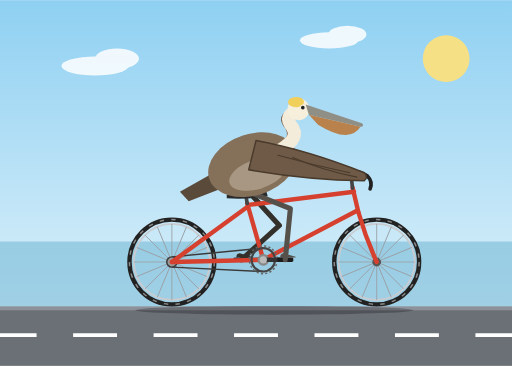
t = 0.00 s
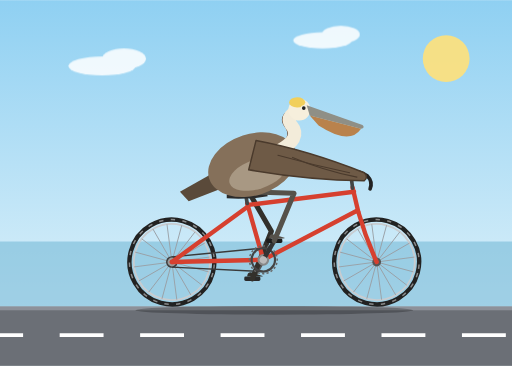
t = 1.67 s
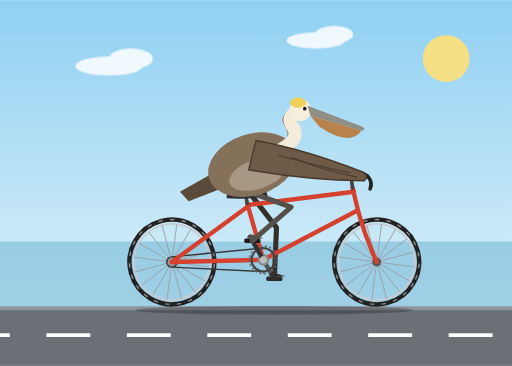
t = 3.33 s
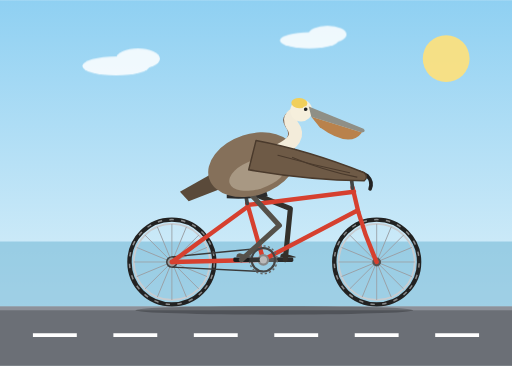
t = 5.00 s
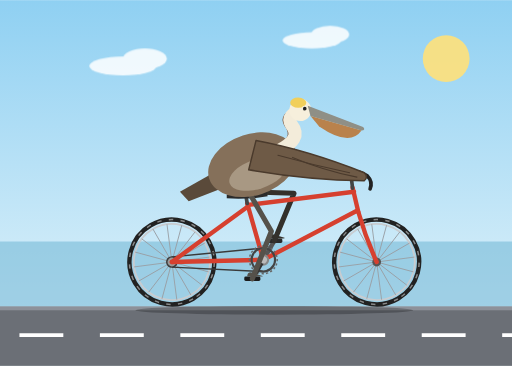
t = 6.67 s
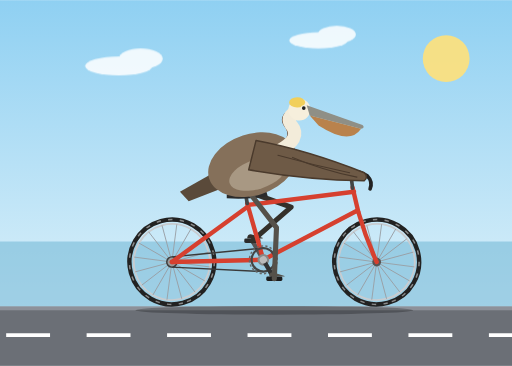
t = 8.33 s

The animated SVG that drew these frames (rendered in a browser with its animation timeline set to each time). Animation: 14 SMIL elements (animate=2,animateTransform=12); frames cover the first 8.33 s, repeats indefinitely.

<svg xmlns="http://www.w3.org/2000/svg" viewBox="0 0 700 500" width="700" height="500" role="img" aria-label="Animated California brown pelican riding a bicycle">
  <defs>
    <linearGradient id="sky" x1="0" y1="0" x2="0" y2="1">
      <stop offset="0" stop-color="#8fd0f2"/>
      <stop offset="1" stop-color="#e9f6fb"/>
    </linearGradient>
    <g id="wheel">
      <circle r="58" fill="none" stroke="#222" stroke-width="6"/>
      <circle r="58" fill="none" stroke="#8a8a8a" stroke-width="2" stroke-dasharray="6 10"/>
      <circle r="52" fill="none" stroke="#c8ccd0" stroke-width="2.5"/>
      <g stroke="#9aa0a6" stroke-width="1.2">
        <line x1="-52" y1="0" x2="52" y2="0"/>
        <line x1="-52" y1="0" x2="52" y2="0" transform="rotate(22.5)"/>
        <line x1="-52" y1="0" x2="52" y2="0" transform="rotate(45)"/>
        <line x1="-52" y1="0" x2="52" y2="0" transform="rotate(67.5)"/>
        <line x1="-52" y1="0" x2="52" y2="0" transform="rotate(90)"/>
        <line x1="-52" y1="0" x2="52" y2="0" transform="rotate(112.5)"/>
        <line x1="-52" y1="0" x2="52" y2="0" transform="rotate(135)"/>
        <line x1="-52" y1="0" x2="52" y2="0" transform="rotate(157.5)"/>
      </g>
      <circle r="6" fill="#555"/>
      <circle r="2" fill="#ddd"/>
    </g>
  </defs>

  <rect width="700" height="500" fill="url(#sky)"/>
  <circle cx="610" cy="80" r="32" fill="#ffe27a" opacity="0.9"/>

  <g fill="#ffffff" opacity="0.85">
    <g>
      <animateTransform attributeName="transform" type="translate" values="0 0;40 0;0 0" dur="14s" repeatCount="indefinite"/>
      <ellipse cx="130" cy="90" rx="46" ry="13"/>
      <ellipse cx="160" cy="80" rx="30" ry="14"/>
    </g>
    <g>
      <animateTransform attributeName="transform" type="translate" values="0 0;-30 0;0 0" dur="11s" repeatCount="indefinite"/>
      <ellipse cx="450" cy="55" rx="40" ry="11"/>
      <ellipse cx="475" cy="47" rx="26" ry="12"/>
    </g>
  </g>

  <rect x="0" y="330" width="700" height="89" fill="#6fb6d6" opacity="0.55"/>
  <rect x="0" y="419" width="700" height="81" fill="#6b6f76"/>
  <rect x="0" y="419" width="700" height="5" fill="#8d9199"/>
  <line x1="-120" y1="458" x2="820" y2="458" stroke="#ffffff" stroke-width="5" stroke-dasharray="60 50">
    <animateTransform attributeName="transform" type="translate" from="0 0" to="-110 0" dur="0.4s" repeatCount="indefinite"/>
  </line>
  <ellipse cx="375" cy="424" rx="190" ry="6" fill="#000000" opacity="0.25"/>

  <!-- far crank and pedal -->
  <g transform="translate(360,355)">
    <g>
      <animateTransform attributeName="transform" type="rotate" from="180" to="540" dur="2s" repeatCount="indefinite"/>
      <line x1="0" y1="0" x2="30" y2="0" stroke="#555" stroke-width="6" stroke-linecap="round"/>
      <g transform="translate(30,0)">
        <g>
          <animateTransform attributeName="transform" type="rotate" from="-180" to="-540" dur="2s" repeatCount="indefinite"/>
          <rect x="-11" y="-3" width="22" height="6" rx="2" fill="#2a2a2a"/>
        </g>
      </g>
    </g>
  </g>

  <!-- far foot and leg -->
  <g transform="translate(0,0)">
    <path d="M-7,-3 Q-7,-9 -2,-9 L14,-4 Q15,-3 12,-3 Z" fill="#33302b">
      <animateTransform attributeName="transform" type="translate" dur="2s" repeatCount="indefinite"
        values="330,355; 334,340; 345,329; 360,325; 375,329; 386,340; 390,355; 386,370; 375,381; 360,385; 345,381; 334,370; 330,355"/>
    </path>
  </g>
  <path fill="none" stroke="#33302b" stroke-width="7" stroke-linecap="round" stroke-linejoin="round" d="M340,262 L382,308 L330,355">
    <animate attributeName="d" dur="2s" repeatCount="indefinite"
      values="M340,262 L382,308 L330,355;
              M340,262 L390,298 L334,340;
              M340,262 L398,283 L345,329;
              M340,262 L402,269 L360,325;
              M340,262 L402,264 L375,329;
              M340,262 L401,272 L386,340;
              M340,262 L397,285 L390,355;
              M340,262 L389,300 L386,370;
              M340,262 L378,311 L375,381;
              M340,262 L371,316 L360,385;
              M340,262 L371,316 L345,381;
              M340,262 L375,313 L334,370;
              M340,262 L382,308 L330,355"/>
  </path>

  <!-- wheels -->
  <g transform="translate(235,358)">
    <g>
      <animateTransform attributeName="transform" type="rotate" from="0" to="360" dur="1.6s" repeatCount="indefinite"/>
      <use href="#wheel"/>
    </g>
  </g>
  <g transform="translate(515,358)">
    <g>
      <animateTransform attributeName="transform" type="rotate" from="0" to="360" dur="1.6s" repeatCount="indefinite"/>
      <use href="#wheel"/>
    </g>
  </g>

  <!-- chain -->
  <g stroke="#3a3a3a" stroke-width="2" fill="none">
    <line x1="360" y1="339" x2="235" y2="351"/>
    <line x1="360" y1="371" x2="235" y2="365"/>
    <circle cx="235" cy="358" r="7" fill="#999"/>
  </g>

  <!-- frame -->
  <g fill="none" stroke="#d6402f" stroke-width="6" stroke-linecap="round" stroke-linejoin="round">
    <line x1="360" y1="355" x2="338" y2="278"/>
    <line x1="339" y1="280" x2="484" y2="262"/>
    <line x1="360" y1="355" x2="488" y2="288"/>
    <line x1="360" y1="355" x2="235" y2="358"/>
    <line x1="339" y1="282" x2="235" y2="358"/>
    <line x1="482" y1="256" x2="490" y2="290"/>
    <path d="M490,290 Q500,325 515,358"/>
  </g>
  <line x1="338" y1="278" x2="336" y2="266" stroke="#444" stroke-width="5" stroke-linecap="round"/>
  <path d="M310,266 Q335,257 364,261 L366,268 Q338,273 310,271 Z" fill="#2b2b2b"/>
  <line x1="482" y1="257" x2="480" y2="240" stroke="#444" stroke-width="5" stroke-linecap="round"/>
  <path d="M466,238 Q486,230 502,240 Q510,248 506,258" fill="none" stroke="#222" stroke-width="5" stroke-linecap="round"/>
  <circle cx="360" cy="355" r="8" fill="#888"/>

  <!-- near chainring, crank and pedal -->
  <g transform="translate(360,355)">
    <g>
      <animateTransform attributeName="transform" type="rotate" from="0" to="360" dur="2s" repeatCount="indefinite"/>
      <circle r="16" fill="none" stroke="#444" stroke-width="3"/>
      <circle r="19" fill="none" stroke="#666" stroke-width="2" stroke-dasharray="3 3"/>
      <line x1="0" y1="0" x2="30" y2="0" stroke="#333" stroke-width="6" stroke-linecap="round"/>
      <circle r="5" fill="#bbb"/>
      <g transform="translate(30,0)">
        <g>
          <animateTransform attributeName="transform" type="rotate" from="0" to="-360" dur="2s" repeatCount="indefinite"/>
          <rect x="-11" y="-3" width="22" height="6" rx="2" fill="#1c1c1c"/>
        </g>
      </g>
    </g>
  </g>

  <!-- near leg and foot -->
  <path fill="none" stroke="#55514a" stroke-width="7" stroke-linecap="round" stroke-linejoin="round" d="M340,262 L397,285 L390,355">
    <animate attributeName="d" dur="2s" repeatCount="indefinite"
      values="M340,262 L397,285 L390,355;
              M340,262 L389,300 L386,370;
              M340,262 L378,311 L375,381;
              M340,262 L371,316 L360,385;
              M340,262 L371,316 L345,381;
              M340,262 L375,313 L334,370;
              M340,262 L382,308 L330,355;
              M340,262 L390,298 L334,340;
              M340,262 L398,283 L345,329;
              M340,262 L402,269 L360,325;
              M340,262 L402,264 L375,329;
              M340,262 L401,272 L386,340;
              M340,262 L397,285 L390,355"/>
  </path>
  <path d="M-7,-3 Q-7,-9 -2,-9 L14,-4 Q15,-3 12,-3 Z" fill="#55514a">
    <animateTransform attributeName="transform" type="translate" dur="2s" repeatCount="indefinite"
      values="390,355; 386,370; 375,381; 360,385; 345,381; 334,370; 330,355; 334,340; 345,329; 360,325; 375,329; 386,340; 390,355"/>
  </path>

  <!-- pelican tail and body -->
  <path d="M292,236 L246,262 L258,275 L302,258 Z" fill="#5a4a3a"/>
  <ellipse cx="345" cy="225" rx="62" ry="42" transform="rotate(-18 345 225)" fill="#85705a"/>
  <ellipse cx="352" cy="238" rx="40" ry="20" transform="rotate(-18 352 238)" fill="#a89883"/>

  <!-- neck and head -->
  <g>
    <animateTransform attributeName="transform" type="rotate" values="-2 385 205;2 385 205;-2 385 205" dur="2s" repeatCount="indefinite"/>
    <path d="M377,205 C394,195 404,185 392,170 C386,160 394,155 402,152" fill="none" stroke="#6b4a35" stroke-width="8" stroke-linecap="round"/>
    <path d="M383,205 C400,195 410,185 398,170 C392,160 400,155 408,152" fill="none" stroke="#f3ecda" stroke-width="18" stroke-linecap="round"/>
    <circle cx="410" cy="150" r="15" fill="#f6efdc"/>
    <ellipse cx="407" cy="140" rx="11" ry="7" fill="#f1cf5b"/>
    <path d="M420,144 L496,172 Q500,176 494,177 L424,158 Z" fill="#8f8f86"/>
    <path d="M424,158 L494,177 Q478,200 436,172 Z" fill="#b9824c"/>
    <circle cx="416" cy="148" r="4" fill="#f6efdc"/>
    <circle cx="416" cy="148" r="2.5" fill="#222"/>
  </g>

  <!-- near wing resting on handlebar -->
  <path d="M350,192 Q420,205 498,236 Q504,242 498,247 Q420,246 340,232 Z" fill="#6e5a46" stroke="#4a3a2c" stroke-width="2" stroke-linejoin="round"/>
  <g stroke="#4a3a2c" stroke-width="1.5" stroke-linecap="round" fill="none">
    <path d="M400,215 Q440,232 488,242"/>
    <path d="M380,212 Q430,226 478,236"/>
  </g>
</svg>
